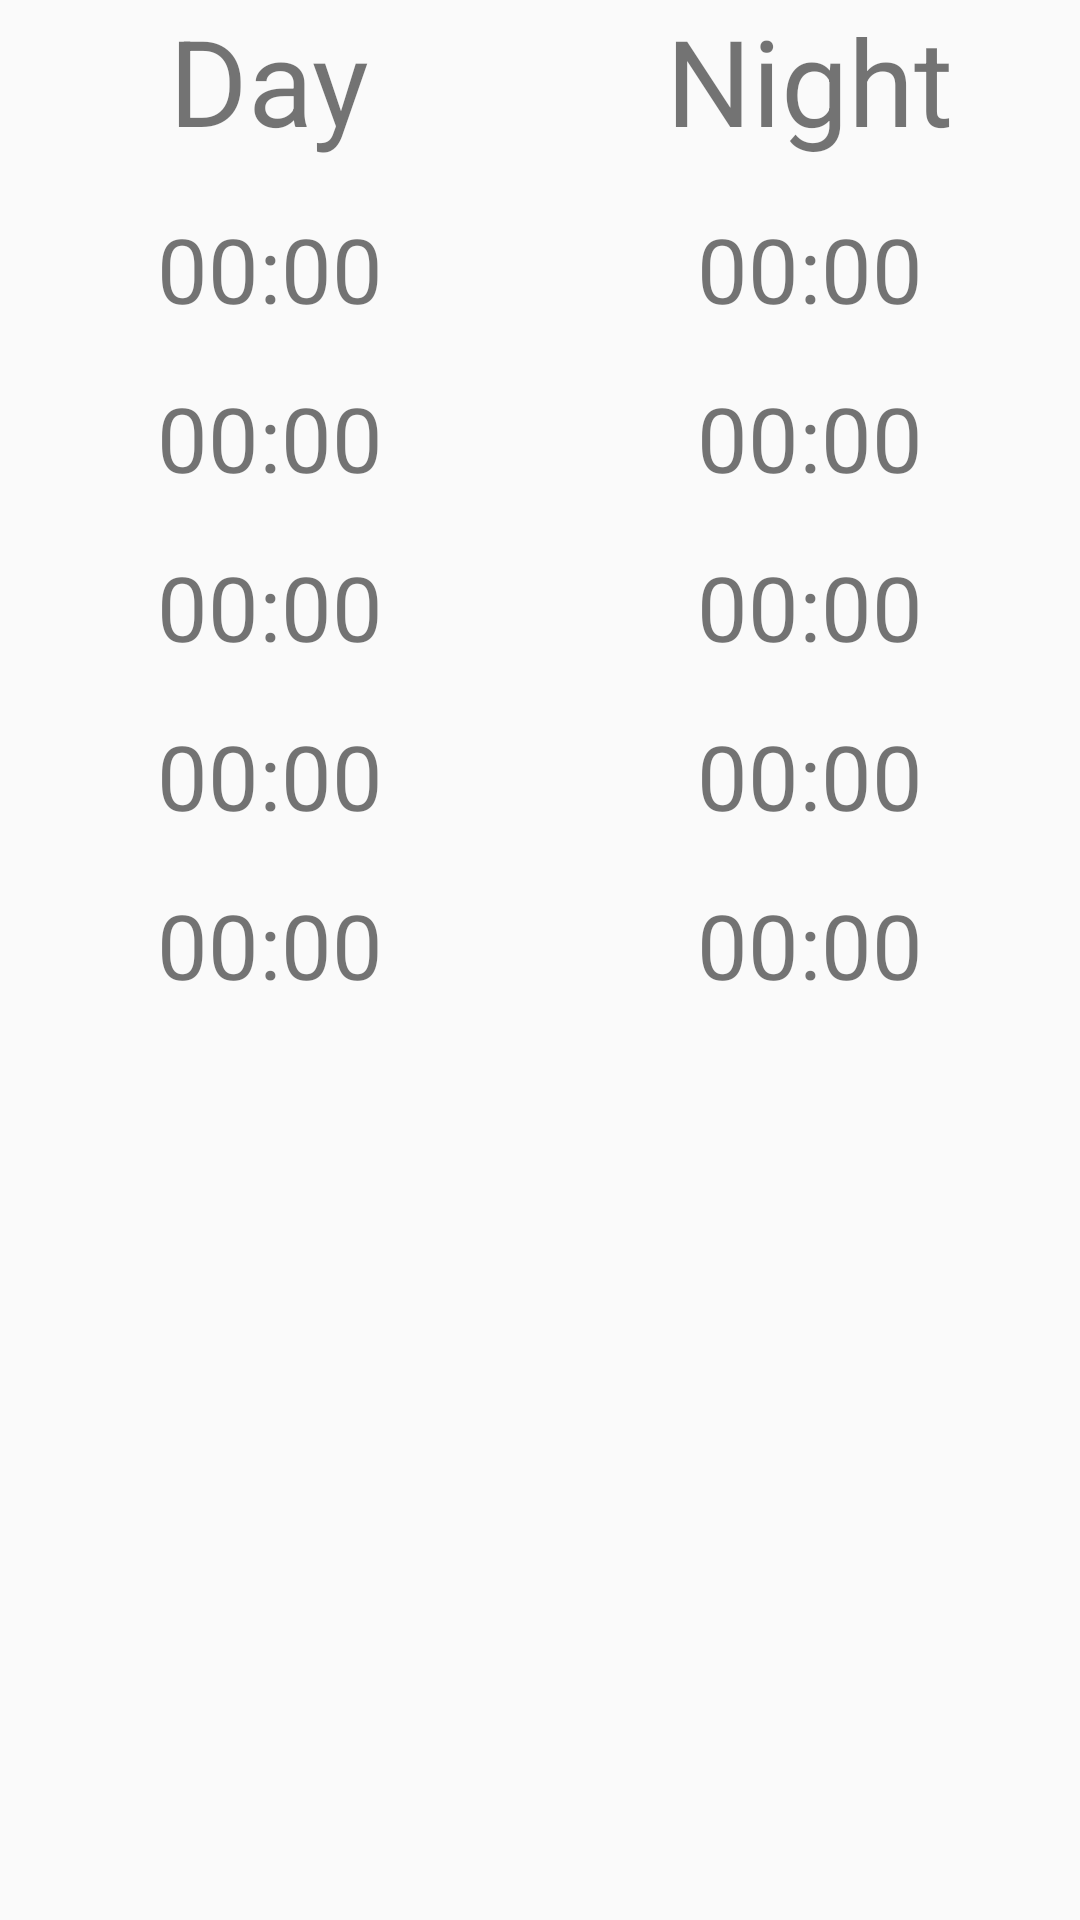

Reconstruct the res/layout file that produces this screen, plus the resources it refers to.
<!-- AndroidManifest.xml: application theme AppTheme -->
<!-- res/layout/custom_row.xml -->
<?xml version="1.0" encoding="utf-8"?>
<LinearLayout xmlns:android="http://schemas.android.com/apk/res/android"
    android:layout_width="match_parent"
    android:layout_height="match_parent"
    android:orientation="vertical"
    android:layout_margin="16dp">

    <LinearLayout
        android:layout_width="match_parent"
        android:layout_height="wrap_content"
        android:orientation="horizontal">

        <LinearLayout
            android:layout_width="match_parent"
            android:layout_height="wrap_content"
            android:orientation="vertical"
            android:layout_weight="1"
            android:gravity="center">

            <TextView
                android:layout_width="wrap_content"
                android:layout_height="wrap_content"
                android:text="Day"
                android:textSize="40sp"
                android:textAlignment="center"/>

            <TextView
                android:layout_width="wrap_content"
                android:layout_height="wrap_content"
                android:text="00:00"
                android:textSize="30sp"
                android:layout_marginTop="16dp"
                android:id="@+id/day_time1"/>

            <TextView
                android:layout_width="wrap_content"
                android:layout_height="wrap_content"
                android:text="00:00"
                android:textSize="30sp"
                android:layout_marginTop="16dp"
                android:id="@+id/day_time2"/>

            <TextView
                android:layout_width="wrap_content"
                android:layout_height="wrap_content"
                android:text="00:00"
                android:textSize="30sp"
                android:layout_marginTop="16dp"
                android:id="@+id/day_time3"/>

            <TextView
                android:layout_width="wrap_content"
                android:layout_height="wrap_content"
                android:text="00:00"
                android:textSize="30sp"
                android:layout_marginTop="16dp"
                android:id="@+id/day_time4"/>

            <TextView
                android:layout_width="wrap_content"
                android:layout_height="wrap_content"
                android:text="00:00"
                android:textSize="30sp"
                android:layout_marginTop="16dp"
                android:id="@+id/day_time5"/>

        </LinearLayout>

        <LinearLayout
            android:layout_width="match_parent"
            android:layout_height="wrap_content"
            android:orientation="vertical"
            android:layout_weight="1"
            android:gravity="center">

            <TextView
                android:layout_width="wrap_content"
                android:layout_height="wrap_content"
                android:text="Night"
                android:textSize="40sp"
                android:textAlignment="center"/>

            <TextView
                android:layout_width="wrap_content"
                android:layout_height="wrap_content"
                android:text="00:00"
                android:textSize="30sp"
                android:layout_marginTop="16dp"
                android:id="@+id/night_time1"/>

            <TextView
                android:layout_width="wrap_content"
                android:layout_height="wrap_content"
                android:text="00:00"
                android:textSize="30sp"
                android:layout_marginTop="16dp"
                android:id="@+id/night_time2"/>

            <TextView
                android:layout_width="wrap_content"
                android:layout_height="wrap_content"
                android:text="00:00"
                android:textSize="30sp"
                android:layout_marginTop="16dp"
                android:id="@+id/night_time3"/>

            <TextView
                android:layout_width="wrap_content"
                android:layout_height="wrap_content"
                android:text="00:00"
                android:textSize="30sp"
                android:layout_marginTop="16dp"
                android:id="@+id/night_time4"/>

            <TextView
                android:layout_width="wrap_content"
                android:layout_height="wrap_content"
                android:text="00:00"
                android:textSize="30sp"
                android:layout_marginTop="16dp"
                android:id="@+id/night_time5"/>

        </LinearLayout>

    </LinearLayout>

</LinearLayout>
<!-- resources referenced by this layout -->
<resources>
  <style name="AppTheme" parent="Theme.AppCompat.Light.DarkActionBar">
          
          <item name="colorPrimary">@color/colorPrimary</item>
          <item name="colorPrimaryDark">@color/colorPrimaryDark</item>
          <item name="colorAccent">@color/colorAccent</item>
      </style>
  <color name="colorPrimary">#3f51b5</color>
  <color name="colorPrimaryDark">#303F9F</color>
  <color name="colorAccent">#FF4081</color>
</resources>
